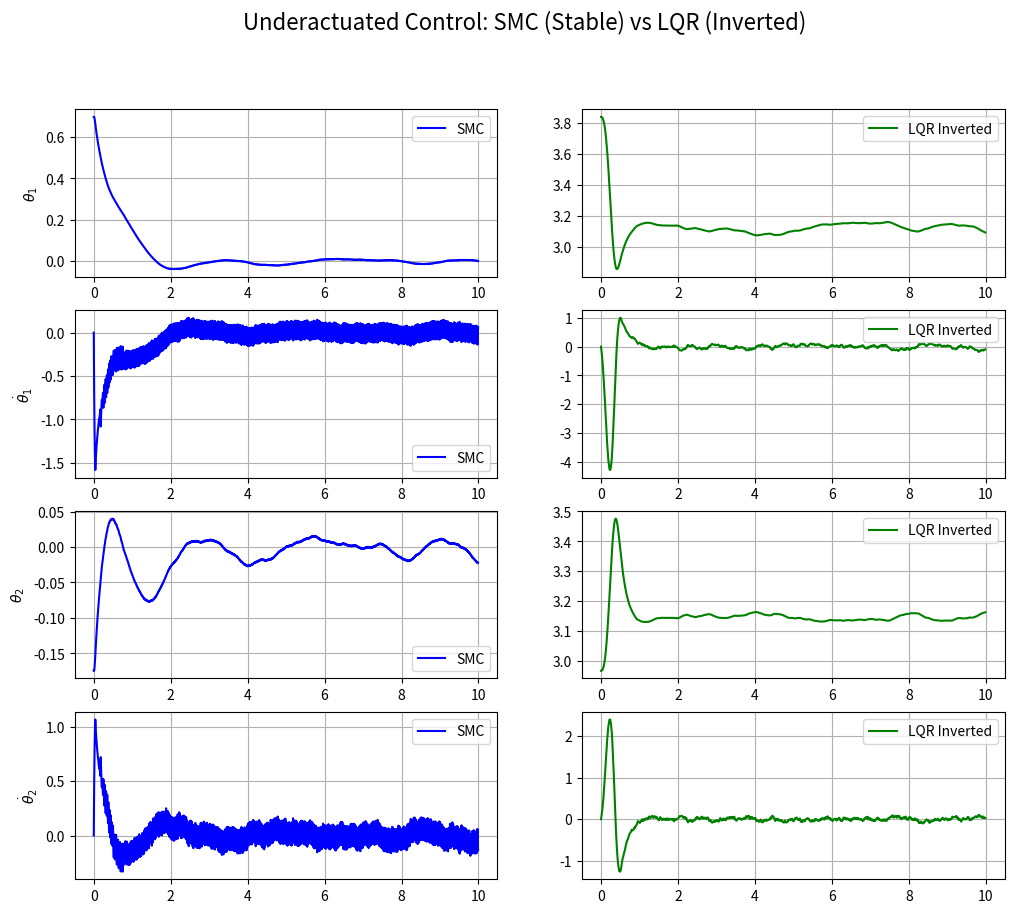
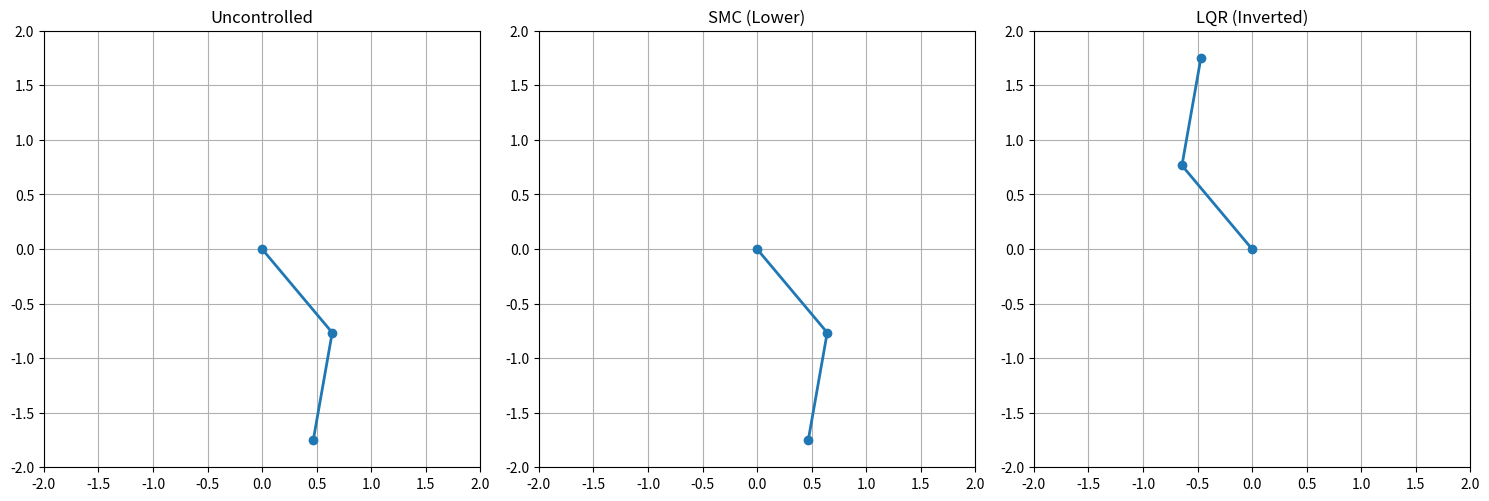

Here is the Python script that generated these plots, in order:
import matplotlib.pyplot as plt
import numpy as np
import matplotlib.animation as animation
from scipy.linalg import solve_continuous_are

# --- Physical Constants ---
G = 9.81
L1, L2 = 1.0, 1.0
M1, M2 = 1.0, 1.0
L = L1 + L2

def get_lqr_gain(inverted: bool = False) -> np.ndarray:
    """Compute LQR gain for the two-link pendulum.

    Args:
        inverted: Compute gains around inverted equilibrium when True.

    Returns:
        K: LQR gain matrix.
    """
    M = np.array([
        [(M1 + M2) * L1 ** 2, M2 * L1 * L2],
        [M2 * L1 * L2, M2 * L2 ** 2],
    ])
    coeff = -1 if inverted else 1
    Ks = coeff * np.array([[(M1 + M2) * G * L1, 0], [0, M2 * G * L2]])
    Minv = np.linalg.inv(M)
    A = np.zeros((4, 4))
    A[0, 1], A[2, 3] = 1, 1
    A21 = -Minv @ Ks
    A[1, 0], A[1, 2] = A21[0, 0], A21[0, 1]
    A[3, 0], A[3, 2] = A21[1, 0], A21[1, 1]

    B_q = np.array([[1], [0]])
    B = np.zeros((4, 1))
    B[[1, 3], :] = Minv @ B_q

    Q = np.diag([1000, 100, 1000, 100])
    R = np.array([[0.1]])
    P = solve_continuous_are(A, B, Q, R)
    K = np.linalg.inv(R) @ B.T @ P
    return K


def get_smc_u(state: np.ndarray, target: np.ndarray, K_surf: np.ndarray) -> float:
    """Sliding-mode controller (scalar torque output)."""
    error = state - target
    s = float(np.dot(K_surf, error))
    rho = 15.0
    epsilon = 0.2
    u_eq = -float(np.dot(K_surf, state))
    u_reach = -rho * np.tanh(s / epsilon)
    return u_eq + u_reach


def derivs(state: np.ndarray, u_val: float = 0.0, d: np.ndarray | None = None) -> np.ndarray:
    """Compute time derivatives of the state.

    Args:
        state: [th1, w1, th2, w2]
        u_val: Scalar torque applied to joint 1.
        d: Disturbance vector (2,). If None, zero disturbance is used.

    Returns:
        State derivative array [w1, a1, w2, a2].
    """
    u = np.array([u_val, 0.0])
    d = d if d is not None else np.zeros(2)
    torque = u + d
    th1, w1, th2, w2 = state
    delta = th2 - th1
    MM = np.array([
        [(M1 + M2) * L1 ** 2, M2 * L1 * L2 * np.cos(delta)],
        [M2 * L1 * L2 * np.cos(delta), M2 * L2 ** 2],
    ])
    c1 = (
        M2 * L1 * L2 * (w2 ** 2) * np.sin(delta)
        + (M1 + M2) * G * L1 * np.sin(th1)
    )
    c2 = -M2 * L1 * L2 * (w1 ** 2) * np.sin(delta) + M2 * G * L2 * np.sin(th2)
    accels = np.linalg.solve(MM, torque - np.array([c1, c2]))

    return np.array([w1, accels[0], w2, accels[1]])
dt = 0.01
t_stop = 10
t = np.arange(0, t_stop, dt)

# --- Disturbance Settings ---
NOISE_MAGNITUDE = 0.5
KICK_STRENGTH = 0.0

# Precompute LQR gains
K_stable = get_lqr_gain(inverted=False)
K_unstable = get_lqr_gain(inverted=True)
def main() -> None:
    """Run simulation and display plots/animation."""

    state_init = np.radians([40.0, 0.0, -10.0, 0.0])

    y_un = np.zeros((len(t), 4))  # Uncontrolled
    y_smc = np.zeros((len(t), 4))  # SMC (Stable target)
    y_up = np.zeros((len(t), 4))  # LQR (Unstable target)

    y_un[0] = state_init
    y_smc[0] = state_init
    y_up[0] = state_init + np.array([np.pi, 0.0, np.pi, 0.0])

    noise = np.random.normal(0, NOISE_MAGNITUDE, (len(t), 2))

    for i in range(1, len(t)):
        d = noise[i - 1]

        y_un[i] = y_un[i - 1] + derivs(y_un[i - 1], d=d) * dt

        target_smc = np.array([0.0, 0.0, 0.0, 0.0])
        u_smc = get_smc_u(y_smc[i - 1], target_smc, K_stable[0])
        y_smc[i] = y_smc[i - 1] + derivs(y_smc[i - 1], u_smc, d) * dt

        err_up = y_up[i - 1] - np.array([np.pi, 0.0, np.pi, 0.0])
        err_up[0] = (err_up[0] + np.pi) % (2 * np.pi) - np.pi
        err_up[2] = (err_up[2] + np.pi) % (2 * np.pi) - np.pi
        u_up = float((-K_unstable @ err_up)[0])
        y_up[i] = y_up[i - 1] + derivs(y_up[i - 1], u_up, d) * dt

    # --- Plotting & Animation ---
    fig, axs = plt.subplots(4, 2, figsize=(12, 10))
    fig.suptitle("Underactuated Control: SMC (Stable) vs LQR (Inverted)", fontsize=16)
    data_labels = [r"$\theta_1$", r"$\dot{\theta}_1$", r"$\theta_2$", r"$\dot{\theta}_2$"]

    for i in range(4):
        axs[i, 0].plot(t, y_smc[:, i], "b", label="SMC")
        axs[i, 1].plot(t, y_up[:, i], "g", label="LQR Inverted")
        axs[i, 0].set_ylabel(data_labels[i])
        axs[i, 0].legend()
        axs[i, 1].legend()
        axs[i, 0].grid(True)
        axs[i, 1].grid(True)

    fig_anim, (ax1, ax2, ax3) = plt.subplots(1, 3, figsize=(15, 5))
    lines = []
    for ax, title in zip([ax1, ax2, ax3], ["Uncontrolled", "SMC (Lower)", "LQR (Inverted)"]):
        ax.set_xlim(-L, L)
        ax.set_ylim(-L, L)
        ax.set_aspect("equal")
        ax.grid()
        ax.set_title(title)
        line, = ax.plot([], [], "o-", lw=2)
        lines.append(line)

    def animate(i):
        for idx, data in enumerate([y_un, y_smc, y_up]):
            x1 = L1 * np.sin(data[i, 0])
            y1 = -L1 * np.cos(data[i, 0])
            x2 = L2 * np.sin(data[i, 2]) + x1
            y2 = -L2 * np.cos(data[i, 2]) + y1
            lines[idx].set_data([0, x1, x2], [0, y1, y2])

        return tuple(lines)

    ani = animation.FuncAnimation(fig_anim, animate, frames=len(t), interval=dt * 1000, blit=True)
    plt.tight_layout()
    plt.show()


if __name__ == "__main__":
    main()